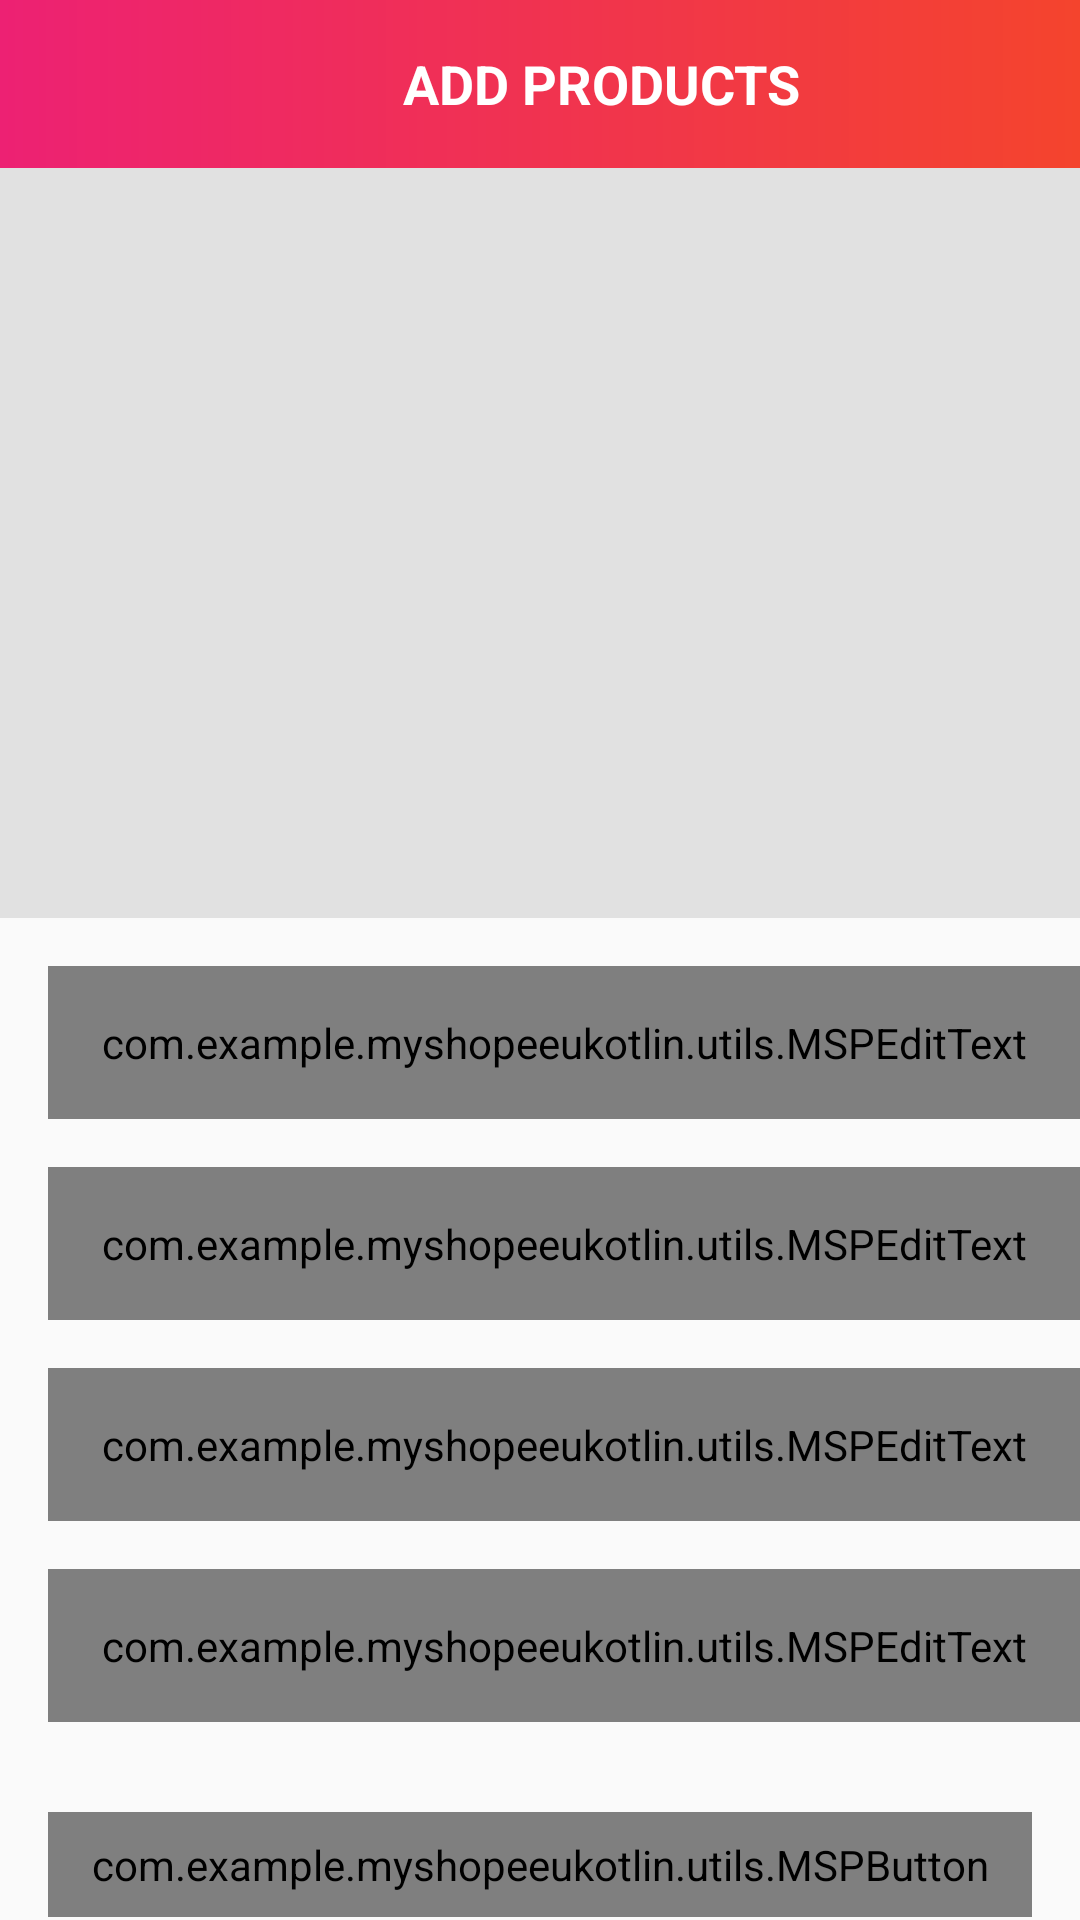

This screen was rendered from an Android layout file. Write that file and the resources it references.
<!-- AndroidManifest.xml: activity theme Theme.Design.Light.NoActionBar -->
<!-- res/layout/activity_add_product.xml -->
<?xml version="1.0" encoding="utf-8"?>
<RelativeLayout xmlns:android="http://schemas.android.com/apk/res/android"
    xmlns:app="http://schemas.android.com/apk/res-auto"
    xmlns:tools="http://schemas.android.com/tools"
    android:layout_width="match_parent"
    android:layout_height="match_parent"
    tools:context=".activities.AddProductActivity">

    <androidx.appcompat.widget.Toolbar
        android:id="@+id/toolbar_add_product_activity"
        android:layout_width="match_parent"
        android:layout_height="?attr/actionBarSize"
        android:background="@drawable/app_gradient_color_background">

        <TextView
            android:id="@+id/tv_tittle"
            android:layout_width="match_parent"
            android:layout_height="match_parent"
            android:gravity="center"
            android:paddingStart="@dimen/toolbar_title_paddingStart"
            android:paddingEnd="0dp"
            android:text="@string/title_add_product"
            android:textColor="@color/white"
            android:textSize="@dimen/toolbar_title_text_size"
            android:textStyle="bold">

        </TextView>

    </androidx.appcompat.widget.Toolbar>

    <ScrollView
        android:layout_width="match_parent"
        android:layout_height="match_parent"
        android:layout_below="@id/toolbar_add_product_activity"
        android:fillViewport="true">

        <LinearLayout
            android:layout_width="match_parent"
            android:layout_height="wrap_content"
            android:orientation="vertical">

            <FrameLayout
                android:layout_width="match_parent"
                android:layout_height="@dimen/add_product_header_image_height">

                <ImageView
                    android:id="@+id/iv_product"
                    android:layout_width="match_parent"
                    android:layout_height="match_parent"
                    android:background="@color/colorImageViewBackground"
                    android:contentDescription="@string/content_description"
                    android:scaleType="fitXY"></ImageView>

                <ImageView
                    android:id="@+id/iv_add_update_product"
                    android:layout_width="wrap_content"
                    android:layout_height="wrap_content"
                    android:layout_gravity="end|bottom"
                    android:contentDescription="@string/content_description"
                    android:foreground="?attr/selectableItemBackgroundBorderless"
                    android:padding="@dimen/add_update_product_icon_padding"
                    android:src="@drawable/ic_photo_24">

                </ImageView>


            </FrameLayout>

            <com.google.android.material.textfield.TextInputLayout
                android:id="@+id/till_product_title"
                android:layout_width="match_parent"
                android:layout_height="wrap_content"
                android:layout_marginStart="16dp"
                android:layout_marginTop="16dp"
                android:hint="@string/et_hint_product_tittle"
                android:textColorHint="@color/ColorSecondaryText">

                <com.example.myshopeeukotlin.utils.MSPEditText
                    android:id="@+id/et_product_title"
                    style="@style/Widget.MaterialComponents.TextInputLayout.OutlinedBox"
                    android:layout_width="match_parent"
                    android:layout_height="wrap_content"
                    android:inputType="text"
                    android:padding="@dimen/et_padding"
                    android:textColor="@color/ColorPrimaryText"
                    android:textSize="@dimen/et_textSize"></com.example.myshopeeukotlin.utils.MSPEditText>
            </com.google.android.material.textfield.TextInputLayout>


            <com.google.android.material.textfield.TextInputLayout
                android:id="@+id/till_product_price"
                android:layout_width="match_parent"
                android:layout_height="wrap_content"
                android:layout_marginStart="16dp"
                android:layout_marginTop="16dp"
                android:hint="@string/et_hint_product_price"
                android:textColorHint="@color/ColorSecondaryText">

                <com.example.myshopeeukotlin.utils.MSPEditText
                    android:id="@+id/et_product_price"
                    style="@style/Widget.MaterialComponents.TextInputLayout.OutlinedBox"
                    android:layout_width="match_parent"
                    android:layout_height="wrap_content"
                    android:inputType="number"
                    android:padding="@dimen/et_padding"
                    android:textColor="@color/ColorPrimaryText"
                    android:textSize="@dimen/et_textSize">

                </com.example.myshopeeukotlin.utils.MSPEditText>
            </com.google.android.material.textfield.TextInputLayout>


            <com.google.android.material.textfield.TextInputLayout
                android:id="@+id/till_product_description"
                android:layout_width="match_parent"
                android:layout_height="wrap_content"
                android:layout_marginStart="16dp"
                android:layout_marginTop="16dp"

                android:hint="@string/et_hint_product_description"
                android:textColorHint="@color/ColorSecondaryText">

                <com.example.myshopeeukotlin.utils.MSPEditText
                    android:id="@+id/et_product_description"
                    style="@style/Widget.MaterialComponents.TextInputLayout.OutlinedBox"
                    android:layout_width="match_parent"
                    android:layout_height="wrap_content"
                    android:inputType="text"
                    android:minLines="3"
                    android:padding="@dimen/et_padding"
                    android:textColor="@color/ColorPrimaryText"
                    android:textSize="@dimen/et_textSize">

                </com.example.myshopeeukotlin.utils.MSPEditText>
            </com.google.android.material.textfield.TextInputLayout>

            <com.google.android.material.textfield.TextInputLayout
                android:id="@+id/till_product_quantity"
                android:layout_width="match_parent"
                android:layout_height="wrap_content"
                android:layout_marginStart="16dp"
                android:layout_marginTop="16dp"
                android:hint="@string/et_hint_product_quantity"
                android:textColorHint="@color/ColorSecondaryText">

                <com.example.myshopeeukotlin.utils.MSPEditText
                    android:id="@+id/et_product_quantity"
                    style="@style/Widget.MaterialComponents.TextInputLayout.OutlinedBox"
                    android:layout_width="match_parent"
                    android:layout_height="wrap_content"
                    android:inputType="number"
                    android:padding="@dimen/et_padding"
                    android:textColor="@color/ColorPrimaryText"
                    android:textSize="@dimen/et_textSize">

                </com.example.myshopeeukotlin.utils.MSPEditText>
            </com.google.android.material.textfield.TextInputLayout>


            <com.example.myshopeeukotlin.utils.MSPButton
                android:id="@+id/btn_submit_add_product"
                android:layout_width="match_parent"
                android:layout_height="wrap_content"
                android:layout_gravity="center"
                android:layout_marginStart="16dp"
                android:layout_marginTop="30dp"
                android:layout_marginEnd="16dp"
                android:background="@drawable/button_background"
                android:foreground="?attr/selectableItemBackground"
                android:gravity="center"
                android:paddingTop="@dimen/btn_padding"
                android:paddingBottom="@dimen/btn_padding"
                android:text="@string/btn_lbl_submit" />
        </LinearLayout>
    </ScrollView>

</RelativeLayout>
<!-- resources referenced by this layout -->
<resources>
  <color name="ColorPrimaryText">#222934</color>
  <color name="ColorSecondaryText">#989898</color>
  <color name="colorImageViewBackground">#E1E1E1</color>
  <color name="white">#FFFFFFFF</color>
  <dimen name="add_product_header_image_height">250dp</dimen>
  <dimen name="add_update_product_icon_padding">16dp</dimen>
  <dimen name="btn_padding">8dp</dimen>
  <dimen name="et_padding">16dp</dimen>
  <dimen name="et_textSize">16sp</dimen>
  <dimen name="toolbar_title_paddingStart">25dp</dimen>
  <dimen name="toolbar_title_text_size">18sp</dimen>
  <!-- drawable app_gradient_color_background (drawable) -->
  <?xml version="1.0" encoding="utf-8"?>
  <shape xmlns:android="http://schemas.android.com/apk/res/android"
      android:shape="rectangle">
  
      <gradient
          android:angle="360"
          android:endColor="@color/ColorThemeOrange"
          android:startColor="@color/ColorThemePink"
          android:type="linear" />
  
  </shape>
  <!-- drawable button_background (drawable) -->
  <?xml version="1.0" encoding="utf-8"?>
  <shape xmlns:android="http://schemas.android.com/apk/res/android"
      android:shape="rectangle">
      <gradient
          android:angle="360"
          android:endColor="@color/ColorThemeOrange"
          android:startColor="@color/ColorThemePink"
          android:type="linear" />
      <corners android:radius="@dimen/button_background_radius" />
  
  
  </shape>
  <string name="btn_lbl_submit">Submit</string>
  <string name="content_description">Image</string>
  <string name="et_hint_product_description">Product Description</string>
  <string name="et_hint_product_price">Product Price ($)</string>
  <string name="et_hint_product_quantity">Product Quantity</string>
  <string name="et_hint_product_tittle">Product Title</string>
  <string name="title_add_product">ADD PRODUCTS</string>
  <color name="ColorThemeOrange">#f4442d</color>
  <color name="ColorThemePink">#ED2173</color>
  <dimen name="button_background_radius">10dp</dimen>
</resources>
